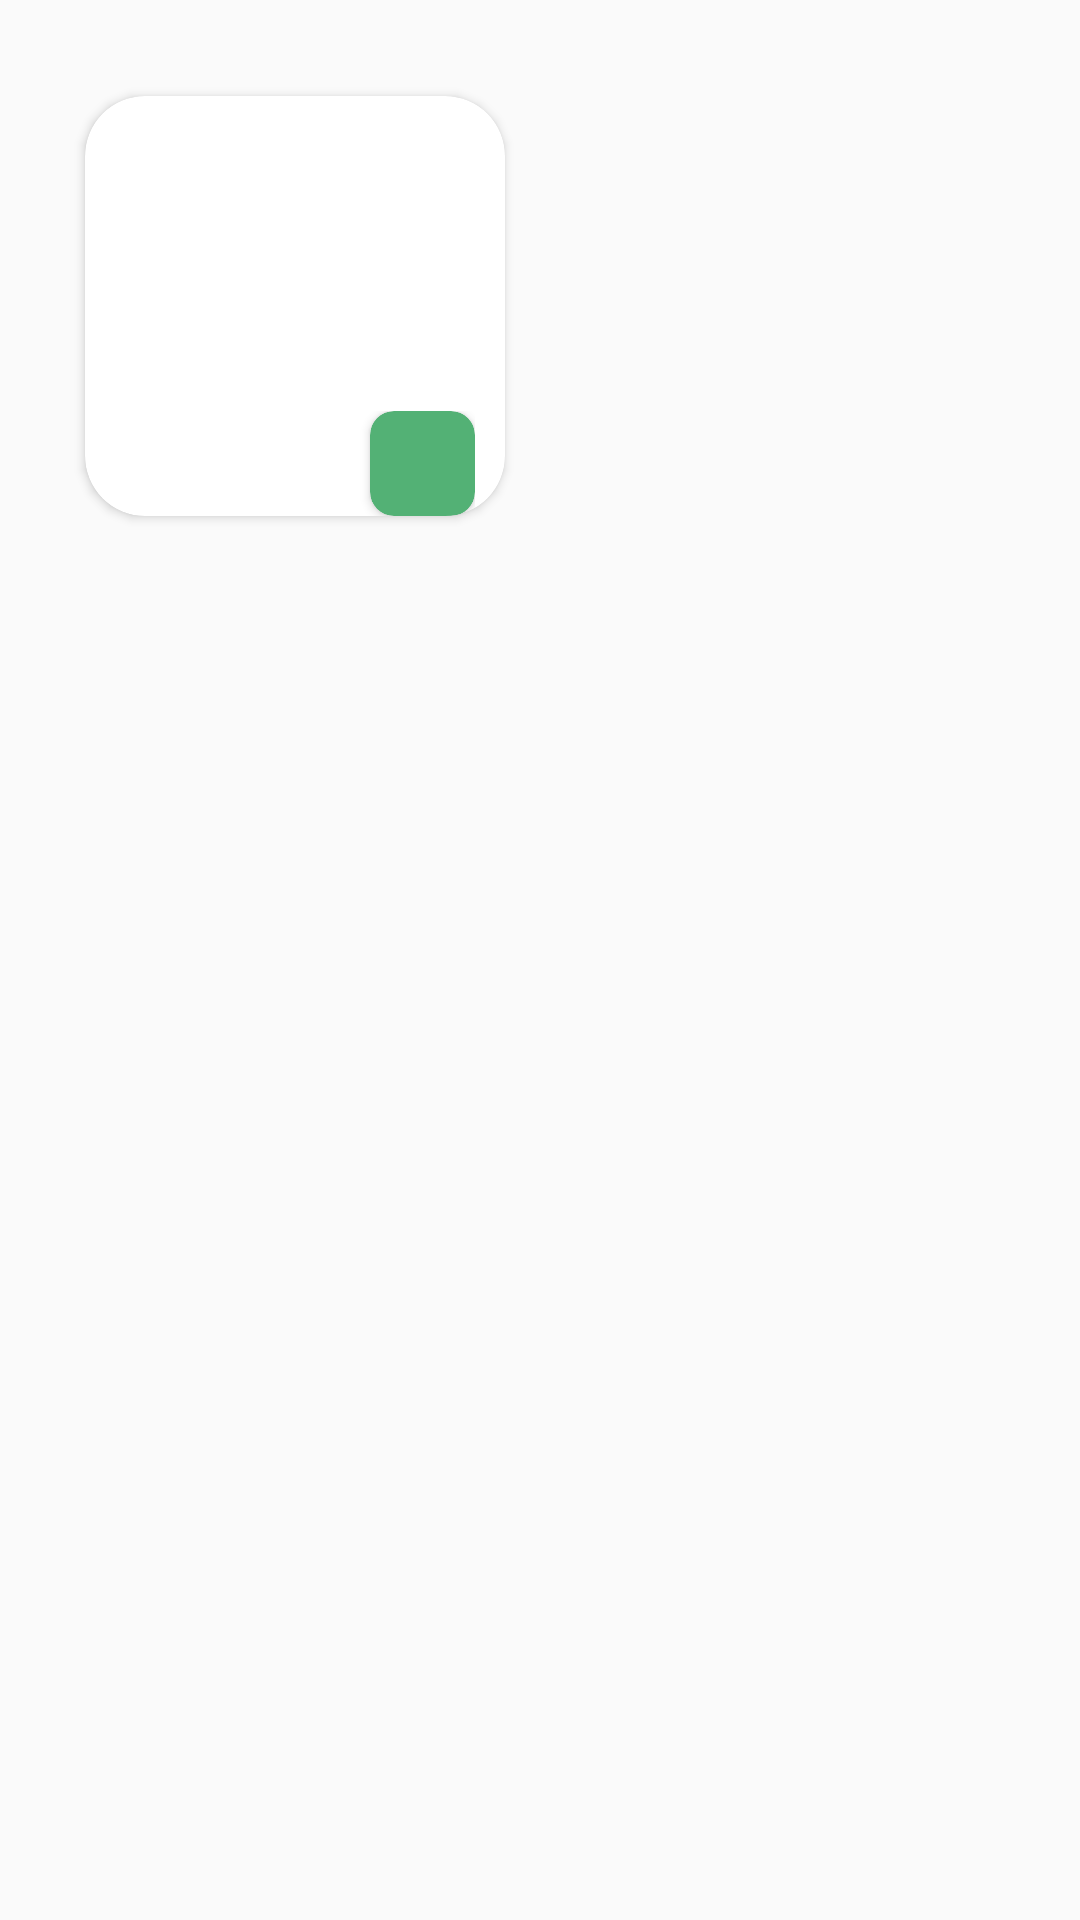

Android layout source for this screen:
<!-- AndroidManifest.xml: application theme Theme.FinalOrangeProject.NoActionBar -->
<!-- res/layout/recycle_viewholder.xml -->
<?xml version="1.0" encoding="utf-8"?>
<androidx.constraintlayout.widget.ConstraintLayout xmlns:android="http://schemas.android.com/apk/res/android"
    xmlns:app="http://schemas.android.com/apk/res-auto"
    android:layout_width="wrap_content"
    android:layout_height="wrap_content"
    android:layout_margin="20dp"
    >

    <androidx.cardview.widget.CardView
        android:id="@+id/cardView"
        android:layout_width="140dp"
        android:layout_height="140dp"
        android:backgroundTint="#FFFFFF"
        app:cardCornerRadius="20dp"
        app:layout_constraintBottom_toBottomOf="parent"
        app:layout_constraintEnd_toEndOf="parent"
        app:layout_constraintHorizontal_bias="0.129"
        app:layout_constraintStart_toStartOf="parent"
        app:layout_constraintTop_toTopOf="parent"
        app:layout_constraintVertical_bias="0.064">

        <LinearLayout
            android:layout_width="match_parent"
            android:layout_height="match_parent"
            android:orientation="vertical">


            <ImageView
                android:layout_weight="1"
                android:id="@+id/img_product"
                android:layout_width="match_parent"
                android:layout_height="40dp"
                android:backgroundTint="@color/white"
                android:contentDescription="TODO" />

            <LinearLayout

                android:layout_width="match_parent"
                android:layout_height="wrap_content"
                android:layout_marginLeft="10dp"
                android:layout_marginRight="10dp"
                android:orientation="vertical">

                <TextView
                    android:id="@+id/title_product"
                    android:layout_width="wrap_content"
                    android:layout_height="20dp"
                    android:textColor="@color/black"
                    android:textSize="18sp"
                    android:textStyle="bold" />

                <TextView
                    android:id="@+id/rate_product"
                    android:layout_width="wrap_content"
                    android:layout_height="wrap_content"
                    android:textColor="@color/black"
                    android:textSize="12sp" />

                <LinearLayout

                    android:layout_width="match_parent"
                    android:layout_height="wrap_content"
                    android:orientation="horizontal"

                    >

                    <TextView
                        android:id="@+id/price_product"
                        android:layout_width="wrap_content"
                        android:layout_height="wrap_content"
                        android:layout_weight="1"
                        android:textColor="@color/black"
                        android:textSize="18sp"
                        android:textStyle="bold" />

                    <androidx.cardview.widget.CardView
                        android:layout_width="35dp"
                        android:layout_height="35dp"
                        android:layout_gravity="bottom"
                        android:elevation="30dp"
                        android:backgroundTint="#53B175"
                        app:cardCornerRadius="8dp"
                        >

                        <ImageView
                            android:id="@+id/addImg"
                            android:layout_width="match_parent"
                            android:layout_height="match_parent"
                            android:contentDescription="addIcon"
                            android:src="@drawable/ic_add" />
                    </androidx.cardview.widget.CardView>
                </LinearLayout>

            </LinearLayout>
        </LinearLayout>

    </androidx.cardview.widget.CardView>

</androidx.constraintlayout.widget.ConstraintLayout>
<!-- resources referenced by this layout -->
<resources>
  <color name="black">#FF000000</color>
  <color name="white">#FFFFFFFF</color>
  <style name="Theme.FinalOrangeProject.NoActionBar">
          <item name="windowActionBar">false</item>
          <item name="windowNoTitle">true</item>
      </style>
</resources>
